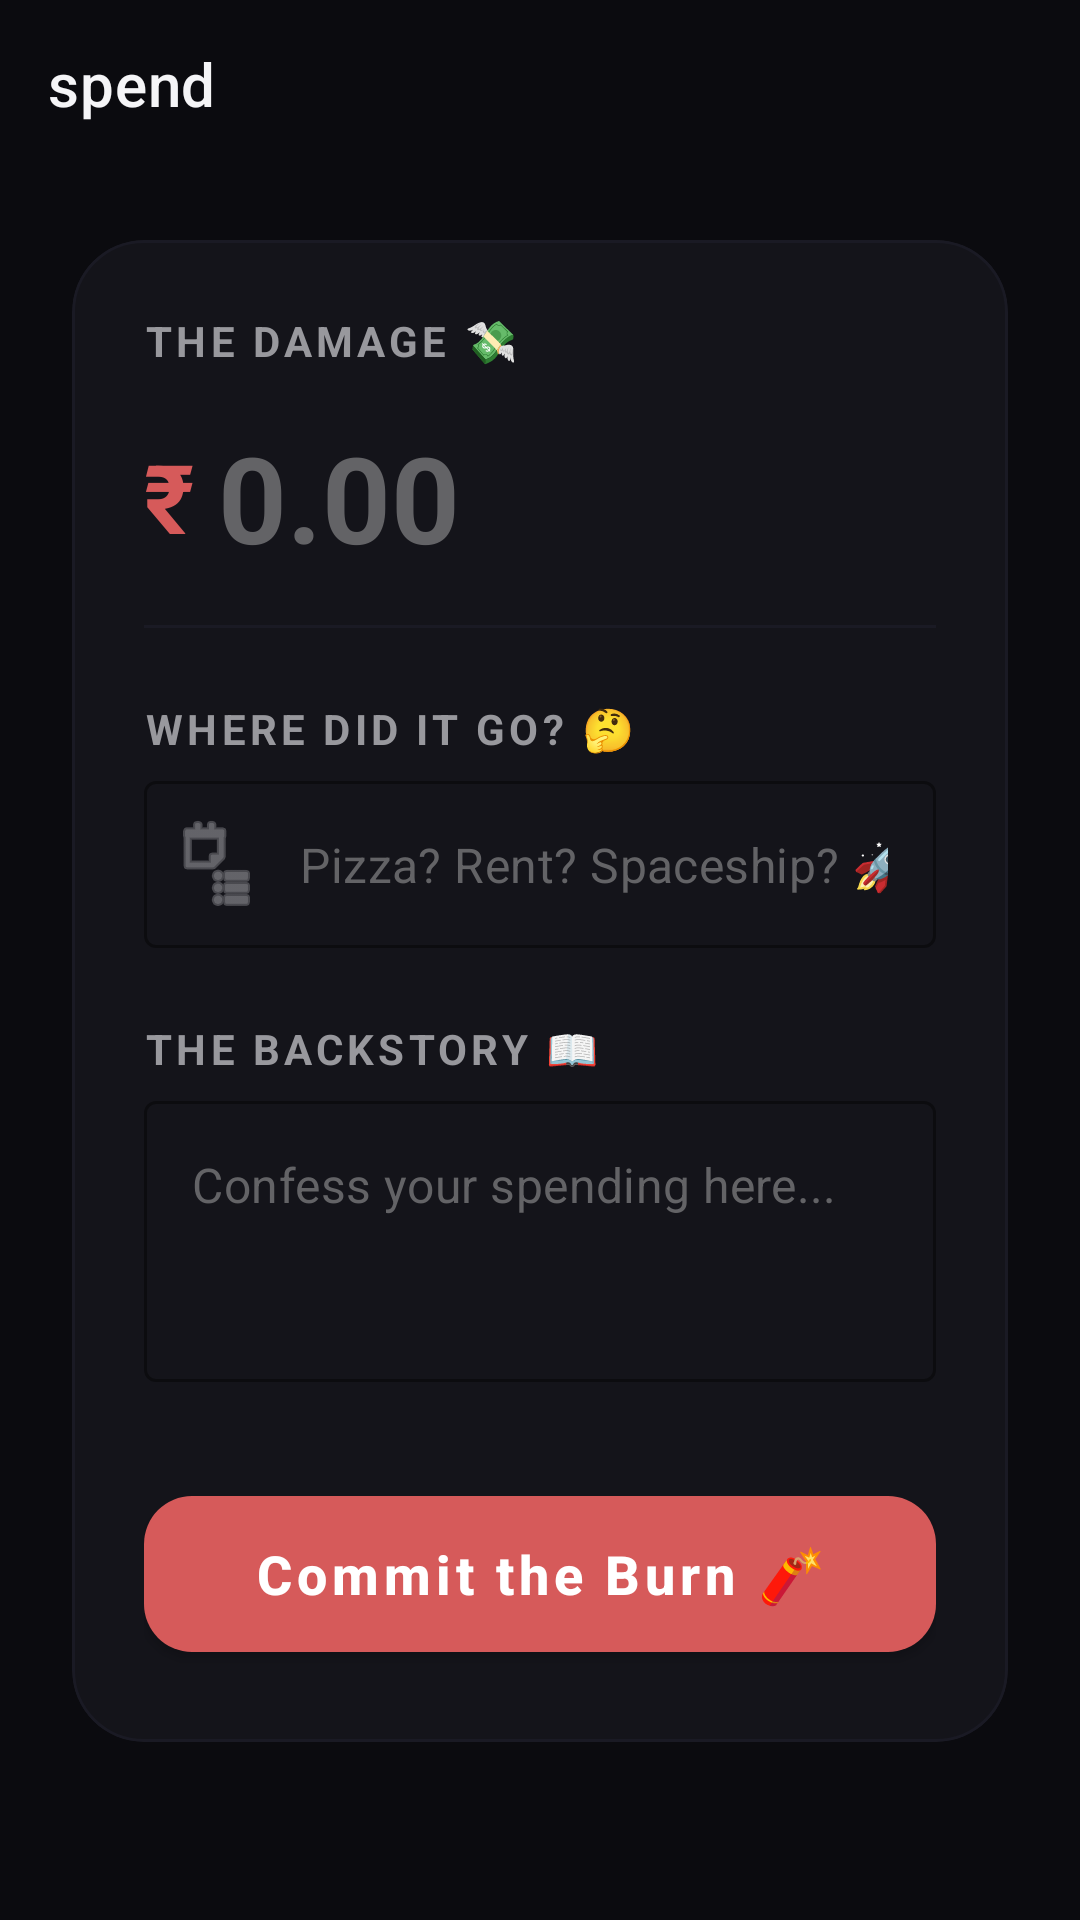

Reconstruct the res/layout file that produces this screen, plus the resources it refers to.
<!-- AndroidManifest.xml: application theme AppTheme -->
<!-- res/layout/fragment_expense.xml -->
<?xml version="1.0" encoding="utf-8"?>
<androidx.coordinatorlayout.widget.CoordinatorLayout xmlns:android="http://schemas.android.com/apk/res/android"
    xmlns:app="http://schemas.android.com/apk/res-auto"
    android:layout_width="match_parent"
    android:layout_height="match_parent"
    android:background="@color/bg_dark">

    <com.google.android.material.appbar.AppBarLayout
        android:layout_width="match_parent"
        android:layout_height="wrap_content"
        android:background="@color/transparent"
        app:elevation="0dp">

        <androidx.appcompat.widget.Toolbar
            android:layout_width="match_parent"
            android:layout_height="?attr/actionBarSize"
            app:title="@string/the_burn"
            app:titleTextColor="@color/text_primary" />
    </com.google.android.material.appbar.AppBarLayout>

    <androidx.core.widget.NestedScrollView
        android:layout_width="match_parent"
        android:layout_height="match_parent"
        app:layout_behavior="@string/appbar_scrolling_view_behavior">

        <LinearLayout
            android:layout_width="match_parent"
            android:layout_height="wrap_content"
            android:orientation="vertical"
            android:padding="24dp">

            <com.google.android.material.card.MaterialCardView
                android:layout_width="match_parent"
                android:layout_height="wrap_content"
                app:cardBackgroundColor="@color/bg_card"
                app:cardCornerRadius="24dp"
                app:cardElevation="0dp"
                app:strokeWidth="1dp"
                app:strokeColor="@color/bg_surface">

                <LinearLayout
                    android:layout_width="match_parent"
                    android:layout_height="wrap_content"
                    android:orientation="vertical"
                    android:padding="24dp">

                    <TextView
                        android:layout_width="wrap_content"
                        android:layout_height="wrap_content"
                        android:text="@string/the_damage"
                        android:textColor="@color/text_secondary"
                        android:textSize="14sp"
                        android:textStyle="bold"
                        android:textAllCaps="true"
                        android:letterSpacing="0.1" />

                    <LinearLayout
                        android:layout_width="match_parent"
                        android:layout_height="wrap_content"
                        android:layout_marginTop="8dp"
                        android:gravity="center_vertical"
                        android:orientation="horizontal">

                        <TextView
                            android:layout_width="wrap_content"
                            android:layout_height="wrap_content"
                            android:text="₹"
                            android:textColor="@color/expense_red"
                            android:textSize="32sp"
                            android:textStyle="bold" />

                        <EditText
                            android:id="@+id/et_amount"
                            android:layout_width="match_parent"
                            android:layout_height="wrap_content"
                            android:background="@null"
                            android:hint="0.00"
                            android:inputType="numberDecimal"
                            android:padding="8dp"
                            android:textColor="@color/text_primary"
                            android:textColorHint="@color/text_muted"
                            android:textSize="40sp"
                            android:textStyle="bold"
                            android:importantForAutofill="no" />
                    </LinearLayout>

                    <View
                        android:layout_width="match_parent"
                        android:layout_height="1dp"
                        android:layout_marginTop="8dp"
                        android:layout_marginBottom="24dp"
                        android:background="@color/bg_surface" />

                    <TextView
                        android:layout_width="wrap_content"
                        android:layout_height="wrap_content"
                        android:text="@string/where_did_it_go"
                        android:textColor="@color/text_secondary"
                        android:textSize="14sp"
                        android:textStyle="bold"
                        android:textAllCaps="true"
                        android:letterSpacing="0.1" />

                    <com.google.android.material.textfield.TextInputLayout
                        style="@style/Widget.MaterialComponents.TextInputLayout.OutlinedBox"
                        android:layout_width="match_parent"
                        android:layout_height="wrap_content"
                        android:layout_marginTop="8dp"
                        app:boxStrokeColor="@color/expense_red"
                        app:hintEnabled="false"
                        app:startIconDrawable="@android:drawable/ic_menu_agenda"
                        app:startIconTint="@color/text_secondary">

                        <EditText
                            android:id="@+id/et_source"
                            android:layout_width="match_parent"
                            android:layout_height="wrap_content"
                            android:hint="@string/hint_expense_source"
                            android:textColor="@color/text_primary"
                            android:textColorHint="@color/text_muted"
                            android:importantForAutofill="no"
                            android:inputType="text" />
                    </com.google.android.material.textfield.TextInputLayout>

                    <TextView
                        android:layout_width="wrap_content"
                        android:layout_height="wrap_content"
                        android:layout_marginTop="24dp"
                        android:text="@string/the_backstory"
                        android:textColor="@color/text_secondary"
                        android:textSize="14sp"
                        android:textStyle="bold"
                        android:textAllCaps="true"
                        android:letterSpacing="0.1" />

                    <com.google.android.material.textfield.TextInputLayout
                        style="@style/Widget.MaterialComponents.TextInputLayout.OutlinedBox"
                        android:layout_width="match_parent"
                        android:layout_height="wrap_content"
                        android:layout_marginTop="8dp"
                        app:boxStrokeColor="@color/expense_red"
                        app:hintEnabled="false">

                        <EditText
                            android:id="@+id/et_note"
                            android:layout_width="match_parent"
                            android:layout_height="wrap_content"
                            android:gravity="top"
                            android:hint="@string/hint_confess"
                            android:lines="3"
                            android:textColor="@color/text_primary"
                            android:textColorHint="@color/text_muted"
                            android:importantForAutofill="no"
                            android:inputType="textMultiLine" />
                    </com.google.android.material.textfield.TextInputLayout>

                    <com.google.android.material.button.MaterialButton
                        android:id="@+id/btn_add_expense"
                        android:layout_width="match_parent"
                        android:layout_height="64dp"
                        android:layout_marginTop="32dp"
                        android:text="@string/commit_the_burn"
                        android:textAllCaps="false"
                        android:textColor="@color/white"
                        android:textSize="18sp"
                        android:textStyle="bold"
                        app:backgroundTint="@color/expense_red"
                        app:cornerRadius="16dp"
                        app:elevation="4dp" />

                </LinearLayout>
            </com.google.android.material.card.MaterialCardView>

        </LinearLayout>
    </androidx.core.widget.NestedScrollView>

</androidx.coordinatorlayout.widget.CoordinatorLayout>
<!-- resources referenced by this layout -->
<resources>
  <color name="bg_card">#14141A</color>
  <color name="bg_dark">#0B0B0F</color>
  <color name="bg_surface">#1A1A24</color>
  <color name="expense_red">#D65A5A</color>
  <color name="text_muted">#636366</color>
  <color name="text_primary">#F5F5F7</color>
  <color name="text_secondary">#98989D</color>
  <color name="transparent">#00000000</color>
  <color name="white">#FFFFFF</color>
  <string name="commit_the_burn">Commit the Burn 🧨</string>
  <string name="hint_confess">Confess your spending here...</string>
  <string name="hint_expense_source">Pizza? Rent? Spaceship? 🚀</string>
  <string name="the_backstory">The Backstory 📖</string>
  <string name="the_burn">spend</string>
  <string name="the_damage">The Damage 💸</string>
  <string name="where_did_it_go">Where did it go? 🤔</string>
  <style name="AppTheme" parent="Theme.MaterialComponents.DayNight.NoActionBar">
          <item name="colorPrimary">@color/accent_amber</item>
          <item name="colorPrimaryVariant">@color/accent_gold</item>
          <item name="colorOnPrimary">@color/bg_dark</item>
          <item name="android:windowBackground">@color/bg_dark</item>
          <item name="android:navigationBarColor">@color/bg_dark</item>
          <item name="android:statusBarColor">@color/bg_dark</item>
          <item name="materialAlertDialogTheme">@style/AppTheme.AlertDialog</item>
      </style>
  <color name="accent_amber">#D4AF37</color>
  <color name="accent_gold">#C5A059</color>
  <style name="AppTheme.AlertDialog" parent="ThemeOverlay.MaterialComponents.MaterialAlertDialog">
          <item name="shapeAppearanceMediumComponent">@style/ShapeAppearance.App.MediumComponent</item>
          <item name="colorSurface">@color/bg_card</item>
          <item name="colorOnSurface">@color/text_primary</item>
          <item name="buttonBarPositiveButtonStyle">@style/Widget.App.Button.TextButton</item>
          <item name="buttonBarNegativeButtonStyle">@style/Widget.App.Button.TextButton</item>
          <item name="buttonBarNeutralButtonStyle">@style/Widget.App.Button.TextButton</item>
      </style>
  <style name="ShapeAppearance.App.MediumComponent" parent="ShapeAppearance.MaterialComponents.MediumComponent">
          <item name="cornerFamily">rounded</item>
          <item name="cornerSize">24dp</item>
      </style>
  <style name="Widget.App.Button.TextButton" parent="Widget.MaterialComponents.Button.TextButton">
          <item name="android:textColor">@color/accent_amber</item>
          <item name="rippleColor">@color/accent_gold</item>
      </style>
</resources>
